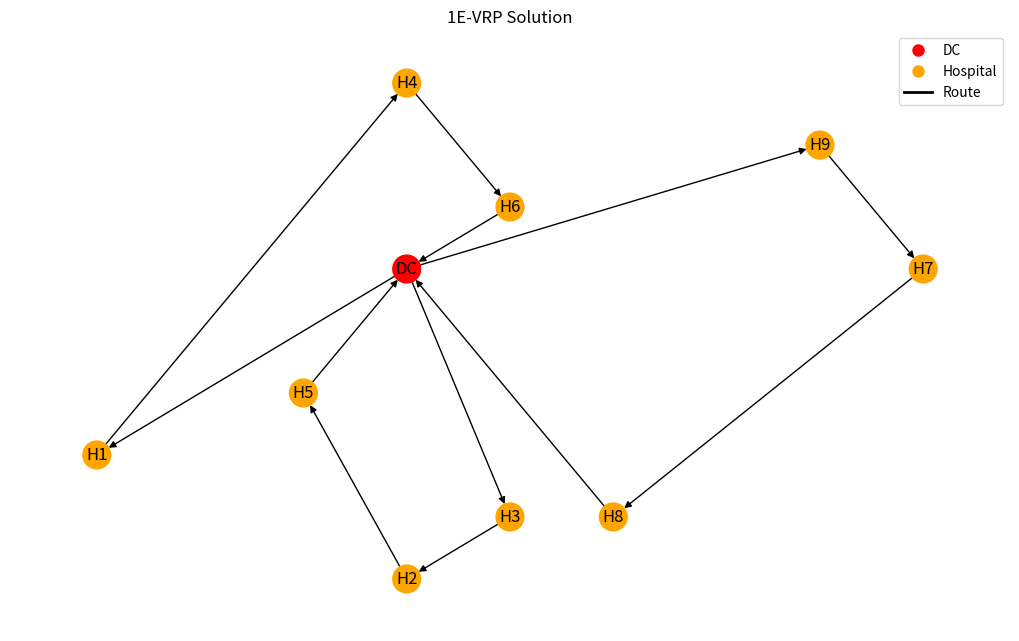

Python code for this plot:
import matplotlib.pyplot as plt
import networkx as nx

def plot_2e_vrp(DC, satellites, customers, primary_routes, secondary_routes):
    G = nx.DiGraph()

    # Add nodes for depot, satellites, and customers
    G.add_node('DC', pos=(DC.xcoord, DC.ycoord), color='#1384ff')
    for i, satellite in enumerate(satellites):
        G.add_node(f'BigWin{i+len(customers)}', 
                   pos=(satellite.xcoord, satellite.ycoord), 
                   color='#de425b')
        
    for i, customer in enumerate(customers):
        G.add_node(f'SmallWin{i}', 
                   pos=(customer.xcoord, customer.ycoord), 
                   color='orange')

    # Add primary routes
    for route in primary_routes:
        G.add_edge('DC', f'BigWin{route[1]}', color='black')
        G.add_edge(f'BigWin{route[-1]}', 'DC', color='black')
        for i in range(1, len(route) - 1):
            print(f"BigWin{route[i]}")
            G.add_edge(f'BigWin{route[i]}', f'BigWin{route[i+1]}', color='black')

    # Add secondary routes
    for route in secondary_routes:
        G.add_edge(f'BigWin{route[0]}', f'SmallWin{route[1]}', color='black', linestyle='dashed')
        for i in range(1, len(route) - 1):
            G.add_edge(f'SmallWin{route[i]}', f'SmallWin{route[i+1]}', color='black', linestyle='dashed')

    pos = nx.get_node_attributes(G, 'pos')
    node_colors = [G.nodes[node].get('color', 'blue') for node in G.nodes()]
    edge_colors = [G[u][v]['color'] for u, v in G.edges()]
    edge_styles = [G[u][v].get('linestyle', '-') for u, v in G.edges()]

    plt.figure(figsize=(10, 6))
    nx.draw(G, pos, with_labels=False, node_size=200, 
            node_color=node_colors, edge_color=edge_colors, style=edge_styles, arrowsize=10)
    # Add legend
    legend_elements = [
        plt.Line2D([0], [0], marker='o', color='w', label='DC', markerfacecolor='#1384ff', markersize=10),
        plt.Line2D([0], [0], marker='o', color='w', label='BigWin', markerfacecolor='#de425b', markersize=10),
        plt.Line2D([0], [0], marker='o', color='w', label='SmallWin', markerfacecolor='orange', markersize=10),
        plt.Line2D([0], [0], color='black', lw=2, linestyle='-', label='Truck Route'),
        plt.Line2D([0], [0], color='black', lw=2, linestyle='--', label='Motorbike Route')
    ]
    plt.legend(handles=legend_elements)
    plt.title('2E-VRP Solution')
    plt.show()


def plot_2e_vrp_sample(DC, satellites, customers, primary_routes, secondary_routes):
    G = nx.DiGraph()

    # Add nodes for depot, satellites, and customers
    G.add_node('DC', pos=DC, color='#1384ff')
    for i, satellite in enumerate(satellites):
        G.add_node(f'BigWin{i}', 
                   pos=satellite, 
                   color='#de425b')
        
    for i, customer in enumerate(customers):
        G.add_node(f'SmallWin{i}', 
                   pos=customer, 
                   color='orange')

    # Add primary routes
    for route in primary_routes:
        G.add_edge('DC', f'BigWin{route[1]}', color='black')
        G.add_edge(f'BigWin{route[-1]}', 'DC', color='black')
        for i in range(1, len(route) - 1):
            print(f"BigWin{route[i]}")
            G.add_edge(f'BigWin{route[i]}', f'BigWin{route[i+1]}', color='black')

    # Add secondary routes
    for route in secondary_routes:
        G.add_edge(f'BigWin{route[0]-22}', f'SmallWin{route[1]}', color='black', linestyle='dashed')
        for i in range(1, len(route) - 1):
            if route[i+1] >= 22:
                G.add_edge(f'SmallWin{route[i]}', f'BigWin{route[i+1]-22}', color='black', linestyle='dashed')
            elif route[i] >= 21:
                G.add_edge(f'BigWin{route[i]-22}', f'SmallWin{route[i+1]}', color='black', linestyle='dashed')
            else:
                G.add_edge(f'SmallWin{route[i]}', f'SmallWin{route[i+1]}', color='black', linestyle='dashed')

    pos = nx.get_node_attributes(G, 'pos')
    node_colors = [G.nodes[node].get('color', 'blue') for node in G.nodes()]
    edge_colors = [G[u][v]['color'] for u, v in G.edges()]
    edge_styles = [G[u][v].get('linestyle', '-') for u, v in G.edges()]

    plt.figure(figsize=(10, 6))
    nx.draw(G, pos, with_labels=False, node_size=200, 
            node_color=node_colors, edge_color=edge_colors, style=edge_styles, arrowsize=10)
    # Add legend
    legend_elements = [
        plt.Line2D([0], [0], marker='o', color='w', label='DC', markerfacecolor='#1384ff', markersize=10),
        plt.Line2D([0], [0], marker='o', color='w', label='BigWin', markerfacecolor='#de425b', markersize=10),
        plt.Line2D([0], [0], marker='o', color='w', label='SmallWin', markerfacecolor='orange', markersize=10),
        plt.Line2D([0], [0], color='black', lw=2, linestyle='-', label='Truck Route'),
        plt.Line2D([0], [0], color='black', lw=2, linestyle='--', label='Motorbike Route')
    ]
    plt.legend(handles=legend_elements)
    plt.title('2E-VRP Solution')
    plt.show()


def plot_1e_vrp_sample(DC, customers, routes):
    G = nx.DiGraph()

    # Add nodes for depot and customers
    G.add_node('DC', pos=DC, color='red', label='DC')
    for i, customer in enumerate(customers):
        G.add_node(f'Customer{i}', 
                   pos=customer, 
                   color='orange',
                   label=f'H{i+1}')

    # Add routes
    for route in routes:
        G.add_edge('DC', f'Customer{route[0]}', color='black')
        G.add_edge(f'Customer{route[-1]}', 'DC', color='black')
        for i in range(len(route) - 1):
            G.add_edge(f'Customer{route[i]}', f'Customer{route[i+1]}', color='black')

    pos = nx.get_node_attributes(G, 'pos')
    node_colors = [G.nodes[node].get('color', 'blue') for node in G.nodes()]
    node_labels = {node: G.nodes[node].get('label', '') for node in G.nodes()}
    edge_colors = [G[u][v]['color'] for u, v in G.edges()]

    plt.figure(figsize=(10, 6))
    nx.draw(G, pos, with_labels=True, node_size=400, labels=node_labels,
            node_color=node_colors, edge_color=edge_colors, arrowsize=10)
    # Add legend
    legend_elements = [
        plt.Line2D([0], [0], marker='o', color='w', label='DC', markerfacecolor='red', markersize=10),
        plt.Line2D([0], [0], marker='o', color='w', label='Hospital', markerfacecolor='orange', markersize=10),
        plt.Line2D([0], [0], color='black', lw=2, linestyle='-', label='Route')
    ]
    plt.legend(handles=legend_elements)
    plt.title('1E-VRP Solution')
    plt.show()

if __name__ == "__main__":
    # Example data
    depot = (9, 10)
    satellites = [(5, 7), (10, 8), (12, 12), (7, 11)]
    customers = [(2, 8), (3, 5), (1, 3), (4, 3), (6, 2), (7, 4), (11, 3), (14, 3), (16, 5), (15, 7),
                 (2, 11), (1, 13), (2, 15), (6, 15), (8, 14), (9, 15), (12, 16), (14, 17), (16, 15), (18, 12),
                 (20, 13), (18, 17)]
    print(len(customers))

    primary_routes = [[0, 0, 1], [0, 3, 2]]
    secondary_routes = [[22, 0, 1, 2, 3, 23, 8, 9], [22, 4, 5, 23, 6, 7], 
                        [25, 10, 11, 12, 24, 18, 19, 20, 21], [25, 13, 14, 15, 24, 16, 17]]

    # plot_2e_vrp_sample(depot, satellites, customers, primary_routes, secondary_routes)

    DC_position = (5, 7)
    customer_positions = [(2, 4), (5, 2), (6, 3), (5, 10), (4, 5), (6, 8), (10, 7), (7, 3), (9, 9)]
    routes = [[0, 3, 5], [2, 1, 4], [8, 6, 7]]

    plot_1e_vrp_sample(DC_position, customer_positions, routes)
